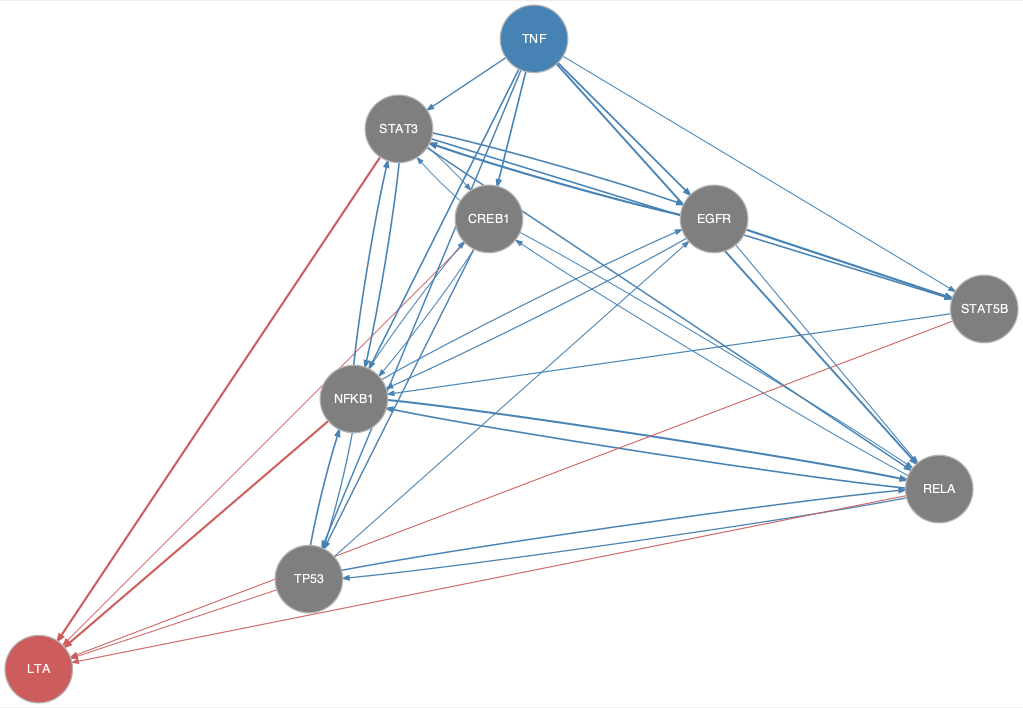

Source data for this figure (header and first rows):
from	to
CREB1	NFKB1
CREB1	RELA
CREB1	STAT3
CREB1	TP53
EGFR	NFKB1
EGFR	RELA
EGFR	STAT3
EGFR	STAT5B
NFKB1	CREB1
NFKB1	EGFR
NFKB1	RELA
NFKB1	STAT3
NFKB1	TP53
RELA	CREB1
RELA	NFKB1
RELA	TP53
STAT3	CREB1
STAT3	EGFR
STAT3	NFKB1
STAT3	RELA
STAT3	STAT5B
STAT5B	NFKB1
TNF	CREB1
TNF	EGFR
TNF	NFKB1
TNF	RELA
TNF	STAT3
TNF	STAT5B
TNF	TP53
TP53	EGFR
TP53	NFKB1
TP53	RELA
CREB1	LTA
NFKB1	LTA
RELA	LTA
STAT3	LTA
STAT5B	LTA
TP53	LTA
